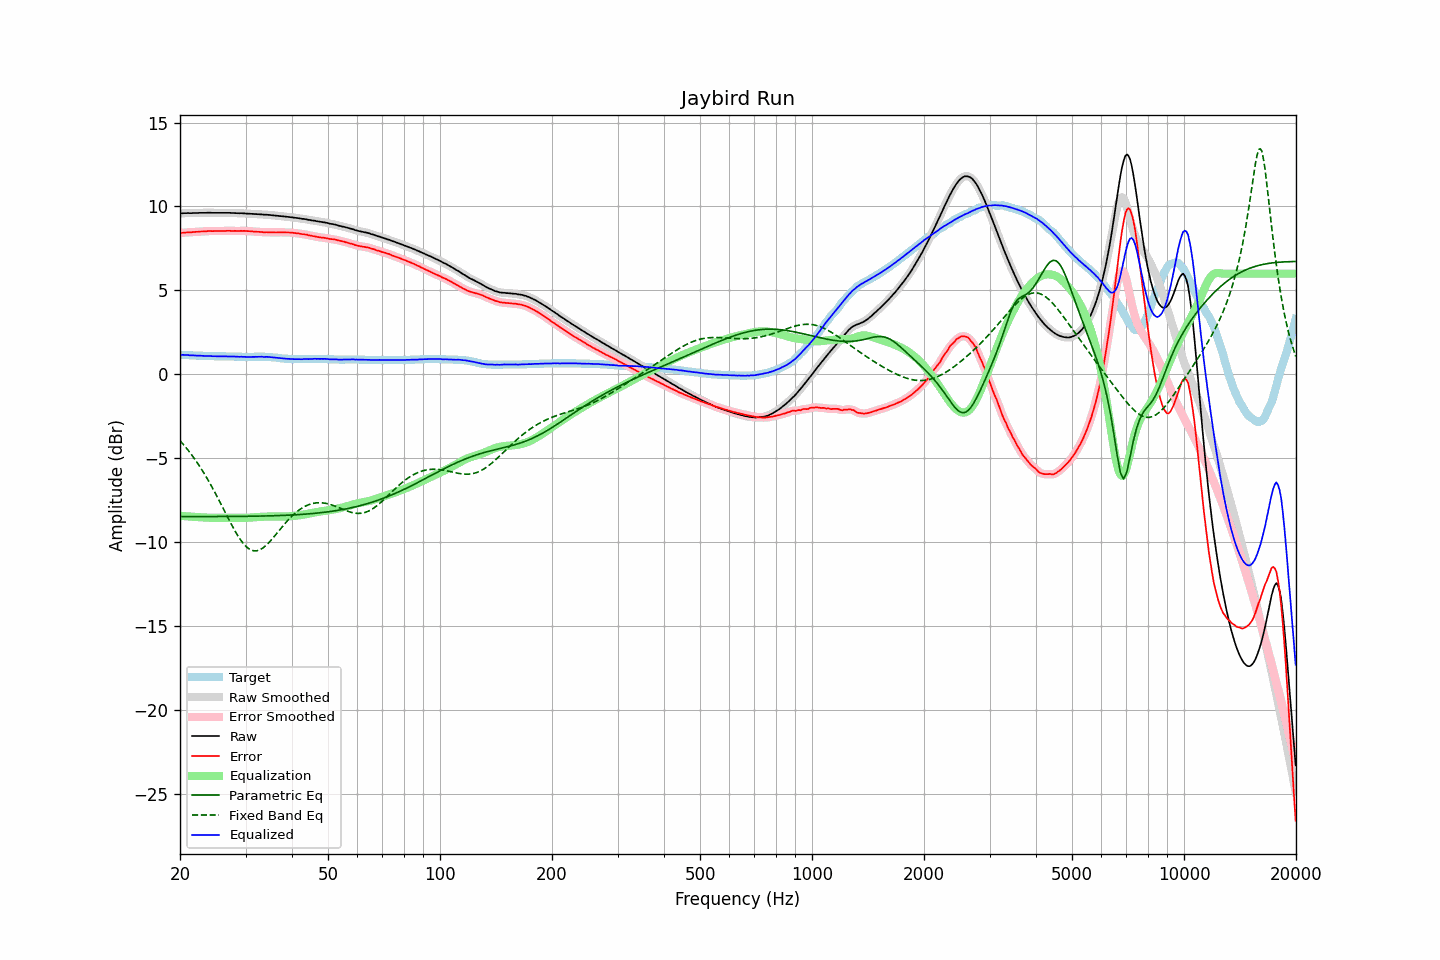

Values plotted in this chart, from the file beside it:
frequency, raw, error, smoothed, error_smoothed, equalization, parametric_eq, fixed_band_eq, equalized_raw, equalized_smoothed, target
20.00, 9.59, 8.42, 9.59, 8.42, -8.42, -8.46, -3.94, 1.17, 1.17, 1.17
20.20, 9.59, 8.42, 9.59, 8.43, -8.43, -8.46, -4.05, 1.16, 1.17, 1.17
20.40, 9.60, 8.44, 9.60, 8.44, -8.44, -8.46, -4.16, 1.17, 1.16, 1.16
20.61, 9.60, 8.44, 9.60, 8.44, -8.44, -8.46, -4.27, 1.16, 1.16, 1.16
20.81, 9.60, 8.45, 9.61, 8.45, -8.45, -8.46, -4.39, 1.15, 1.16, 1.15
21.02, 9.61, 8.46, 9.60, 8.46, -8.46, -8.46, -4.51, 1.16, 1.15, 1.15
21.23, 9.60, 8.46, 9.60, 8.46, -8.46, -8.46, -4.63, 1.14, 1.14, 1.14
21.44, 9.60, 8.46, 9.61, 8.47, -8.47, -8.46, -4.76, 1.13, 1.14, 1.14
21.66, 9.61, 8.48, 9.61, 8.47, -8.48, -8.46, -4.88, 1.14, 1.13, 1.13
21.87, 9.61, 8.48, 9.61, 8.48, -8.48, -8.46, -5.02, 1.13, 1.13, 1.13
22.09, 9.61, 8.49, 9.61, 8.49, -8.49, -8.46, -5.15, 1.12, 1.12, 1.12
22.31, 9.61, 8.49, 9.61, 8.49, -8.49, -8.46, -5.30, 1.12, 1.12, 1.12
22.54, 9.62, 8.50, 9.62, 8.50, -8.50, -8.46, -5.44, 1.12, 1.12, 1.12
22.76, 9.62, 8.51, 9.62, 8.51, -8.51, -8.46, -5.59, 1.11, 1.11, 1.11
22.99, 9.62, 8.51, 9.62, 8.51, -8.51, -8.46, -5.74, 1.11, 1.11, 1.11
23.22, 9.62, 8.52, 9.62, 8.52, -8.52, -8.46, -5.89, 1.10, 1.10, 1.10
23.45, 9.62, 8.52, 9.62, 8.52, -8.53, -8.46, -6.05, 1.10, 1.10, 1.10
23.69, 9.63, 8.53, 9.63, 8.53, -8.53, -8.46, -6.22, 1.10, 1.10, 1.10
23.92, 9.63, 8.54, 9.63, 8.54, -8.53, -8.46, -6.38, 1.10, 1.10, 1.09
24.16, 9.63, 8.54, 9.63, 8.54, -8.54, -8.46, -6.55, 1.10, 1.09, 1.09
24.40, 9.62, 8.53, 9.62, 8.54, -8.54, -8.46, -6.72, 1.08, 1.09, 1.09
24.65, 9.62, 8.53, 9.62, 8.53, -8.54, -8.46, -6.90, 1.08, 1.08, 1.09
24.89, 9.62, 8.54, 9.62, 8.54, -8.54, -8.46, -7.08, 1.08, 1.08, 1.08
25.14, 9.62, 8.54, 9.62, 8.54, -8.54, -8.46, -7.26, 1.08, 1.08, 1.08
25.39, 9.62, 8.54, 9.62, 8.54, -8.54, -8.46, -7.44, 1.08, 1.08, 1.08
25.65, 9.62, 8.54, 9.62, 8.54, -8.54, -8.46, -7.63, 1.08, 1.08, 1.08
25.91, 9.62, 8.54, 9.62, 8.54, -8.54, -8.46, -7.82, 1.08, 1.08, 1.08
26.16, 9.62, 8.54, 9.62, 8.54, -8.54, -8.46, -8.00, 1.08, 1.08, 1.08
26.43, 9.62, 8.54, 9.62, 8.54, -8.55, -8.46, -8.19, 1.08, 1.08, 1.08
26.69, 9.62, 8.55, 9.62, 8.55, -8.55, -8.46, -8.38, 1.08, 1.08, 1.07
26.96, 9.62, 8.55, 9.62, 8.55, -8.55, -8.46, -8.57, 1.08, 1.07, 1.07
27.23, 9.62, 8.55, 9.62, 8.55, -8.55, -8.46, -8.75, 1.08, 1.07, 1.07
27.50, 9.61, 8.54, 9.62, 8.55, -8.55, -8.46, -8.93, 1.07, 1.07, 1.07
27.77, 9.61, 8.54, 9.61, 8.54, -8.55, -8.46, -9.11, 1.07, 1.07, 1.07
28.05, 9.61, 8.55, 9.61, 8.54, -8.55, -8.46, -9.28, 1.07, 1.06, 1.06
28.33, 9.60, 8.54, 9.60, 8.54, -8.55, -8.45, -9.45, 1.06, 1.06, 1.06
28.62, 9.60, 8.54, 9.60, 8.54, -8.55, -8.45, -9.61, 1.06, 1.05, 1.06
28.90, 9.59, 8.54, 9.60, 8.54, -8.55, -8.45, -9.75, 1.05, 1.05, 1.05
29.19, 9.60, 8.55, 9.60, 8.55, -8.55, -8.45, -9.90, 1.06, 1.05, 1.05
29.48, 9.59, 8.54, 9.59, 8.55, -8.54, -8.45, -10.02, 1.05, 1.05, 1.05
29.78, 9.59, 8.55, 9.59, 8.55, -8.54, -8.45, -10.14, 1.05, 1.05, 1.04
30.08, 9.58, 8.54, 9.58, 8.54, -8.54, -8.45, -10.23, 1.04, 1.04, 1.04
30.38, 9.57, 8.53, 9.57, 8.54, -8.53, -8.45, -10.32, 1.04, 1.04, 1.04
30.68, 9.57, 8.53, 9.57, 8.53, -8.53, -8.45, -10.39, 1.04, 1.04, 1.04
30.99, 9.56, 8.52, 9.56, 8.52, -8.52, -8.44, -10.45, 1.04, 1.04, 1.04
31.30, 9.56, 8.52, 9.56, 8.52, -8.52, -8.44, -10.48, 1.05, 1.04, 1.04
31.61, 9.55, 8.50, 9.55, 8.51, -8.51, -8.44, -10.50, 1.04, 1.05, 1.05
31.93, 9.55, 8.50, 9.55, 8.50, -8.50, -8.44, -10.50, 1.05, 1.05, 1.05
32.24, 9.54, 8.49, 9.54, 8.49, -8.49, -8.44, -10.50, 1.05, 1.05, 1.05
32.57, 9.54, 8.49, 9.54, 8.49, -8.49, -8.44, -10.46, 1.05, 1.05, 1.05
32.89, 9.53, 8.48, 9.53, 8.48, -8.48, -8.43, -10.43, 1.05, 1.05, 1.05
33.22, 9.53, 8.48, 9.53, 8.47, -8.48, -8.43, -10.37, 1.06, 1.05, 1.05
33.55, 9.51, 8.46, 9.52, 8.47, -8.47, -8.43, -10.30, 1.04, 1.05, 1.05
33.89, 9.51, 8.46, 9.51, 8.46, -8.47, -8.43, -10.22, 1.04, 1.05, 1.05
34.23, 9.51, 8.47, 9.51, 8.46, -8.46, -8.43, -10.14, 1.05, 1.04, 1.04
34.57, 9.50, 8.46, 9.50, 8.46, -8.46, -8.42, -10.04, 1.04, 1.04, 1.04
34.92, 9.49, 8.46, 9.49, 8.46, -8.46, -8.42, -9.94, 1.03, 1.03, 1.03
35.27, 9.48, 8.46, 9.48, 8.46, -8.46, -8.42, -9.83, 1.02, 1.02, 1.02
35.62, 9.47, 8.46, 9.47, 8.46, -8.46, -8.42, -9.72, 1.01, 1.01, 1.01
35.97, 9.46, 8.45, 9.46, 8.45, -8.46, -8.41, -9.61, 1.00, 1.00, 1.01
... 635 more rows
